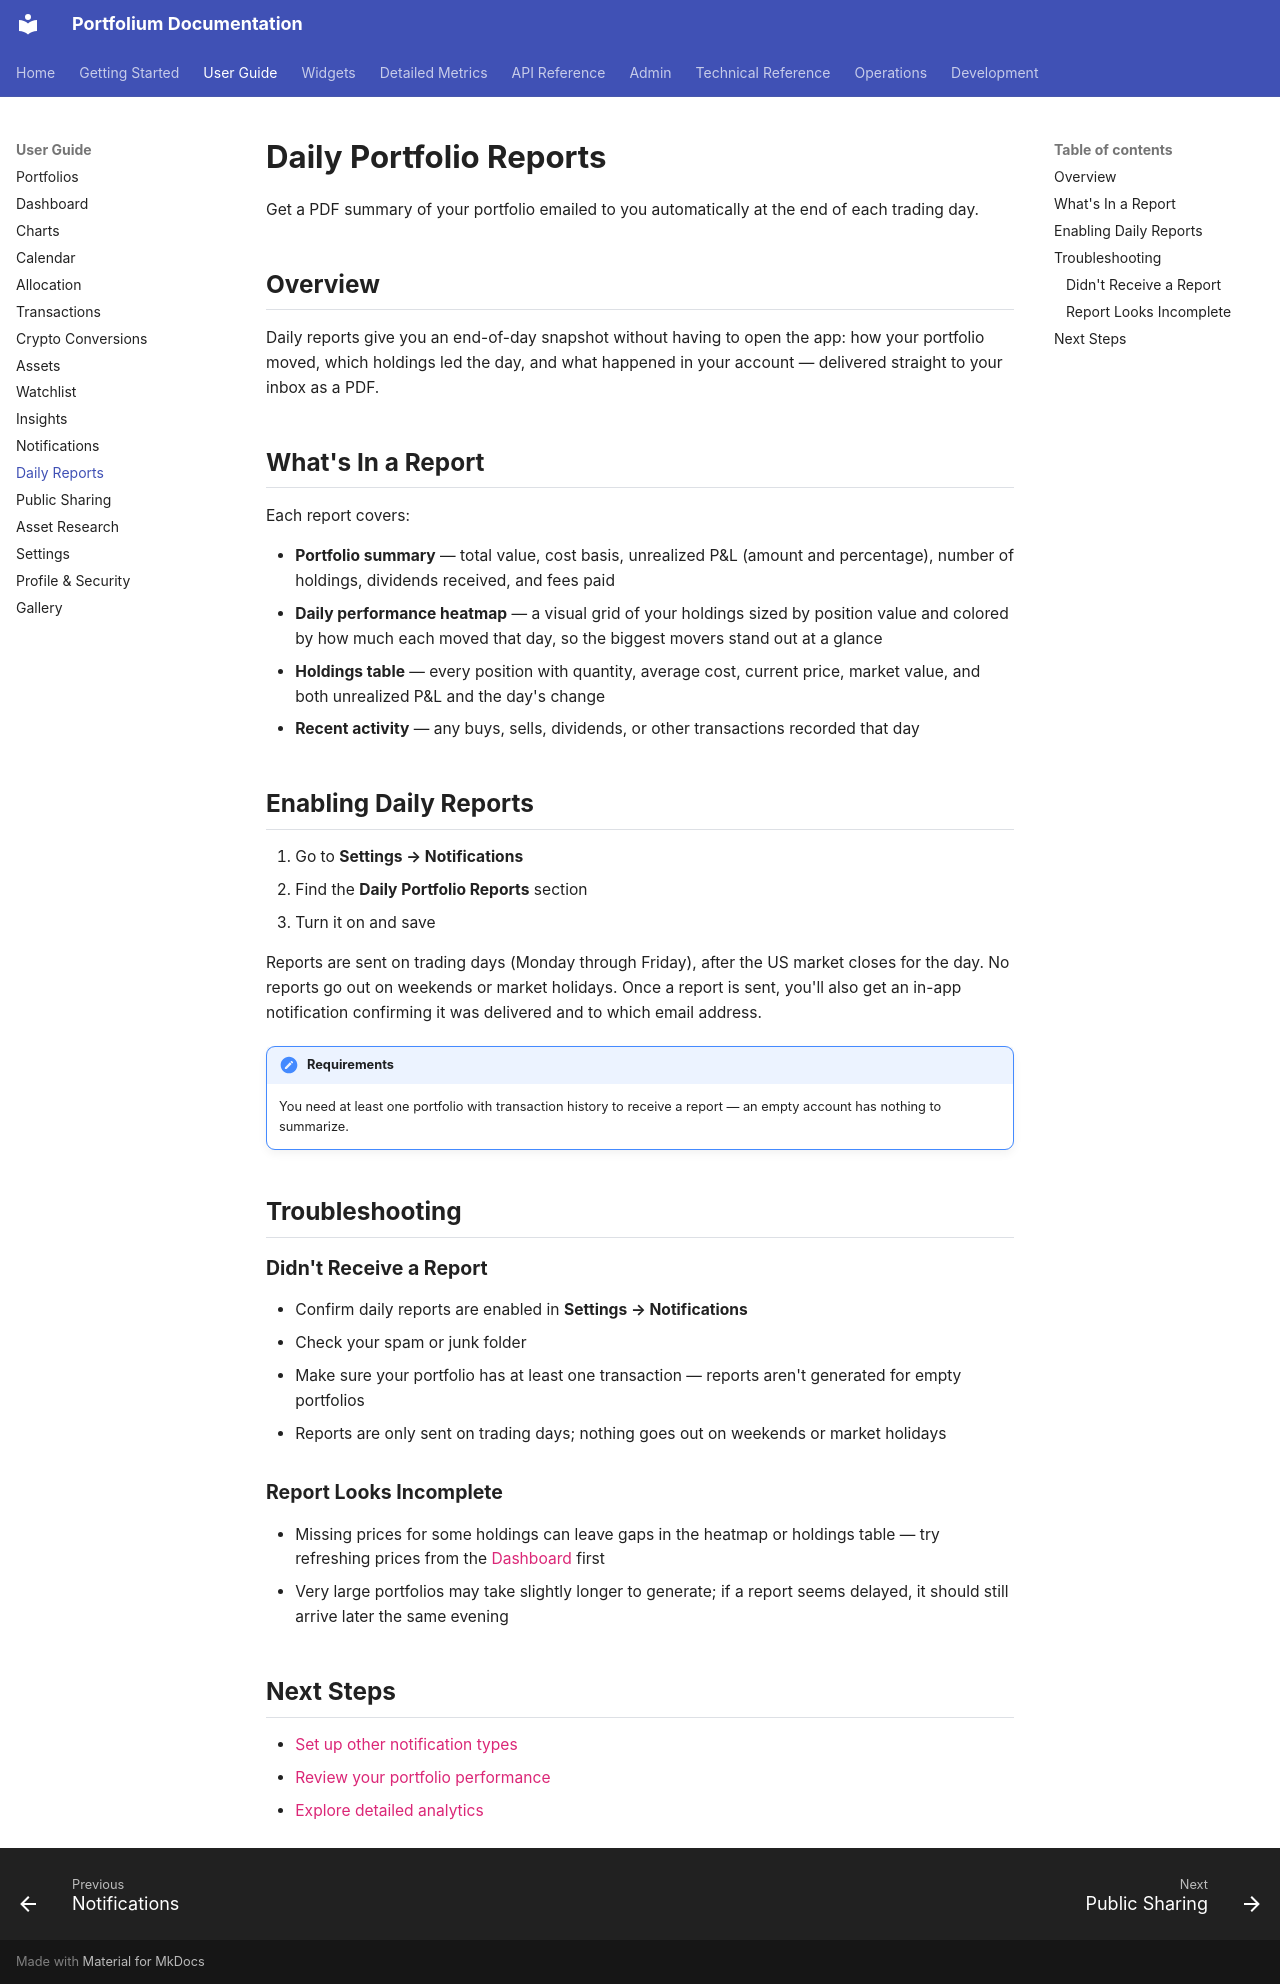

repository: ArthurMTX/Portfolium · page: user-guide/daily-reports/index.html · generator: mkdocs

# Daily Portfolio Reports

Get a PDF summary of your portfolio emailed to you automatically at the end of each trading day.

## Overview

Daily reports give you an end-of-day snapshot without having to open the app: how your portfolio moved, which holdings led the day, and what happened in your account — delivered straight to your inbox as a PDF.

## What's In a Report

Each report covers:

- **Portfolio summary** — total value, cost basis, unrealized P&L (amount and percentage), number of holdings, dividends received, and fees paid
- **Daily performance heatmap** — a visual grid of your holdings sized by position value and colored by how much each moved that day, so the biggest movers stand out at a glance
- **Holdings table** — every position with quantity, average cost, current price, market value, and both unrealized P&L and the day's change
- **Recent activity** — any buys, sells, dividends, or other transactions recorded that day

## Enabling Daily Reports

1. Go to **Settings → Notifications**
2. Find the **Daily Portfolio Reports** section
3. Turn it on and save

Reports are sent on trading days (Monday through Friday), after the US market closes for the day. No reports go out on weekends or market holidays. Once a report is sent, you'll also get an in-app notification confirming it was delivered and to which email address.

!!! note "Requirements"
    You need at least one portfolio with transaction history to receive a report — an empty account has nothing to summarize.

## Troubleshooting

### Didn't Receive a Report

- Confirm daily reports are enabled in **Settings → Notifications**
- Check your spam or junk folder
- Make sure your portfolio has at least one transaction — reports aren't generated for empty portfolios
- Reports are only sent on trading days; nothing goes out on weekends or market holidays

### Report Looks Incomplete

- Missing prices for some holdings can leave gaps in the heatmap or holdings table — try refreshing prices from the [Dashboard](dashboard.md) first
- Very large portfolios may take slightly longer to generate; if a report seems delayed, it should still arrive later the same evening

## Next Steps

- [Set up other notification types](notifications.md)
- [Review your portfolio performance](portfolios.md)
- [Explore detailed analytics](insights.md)
